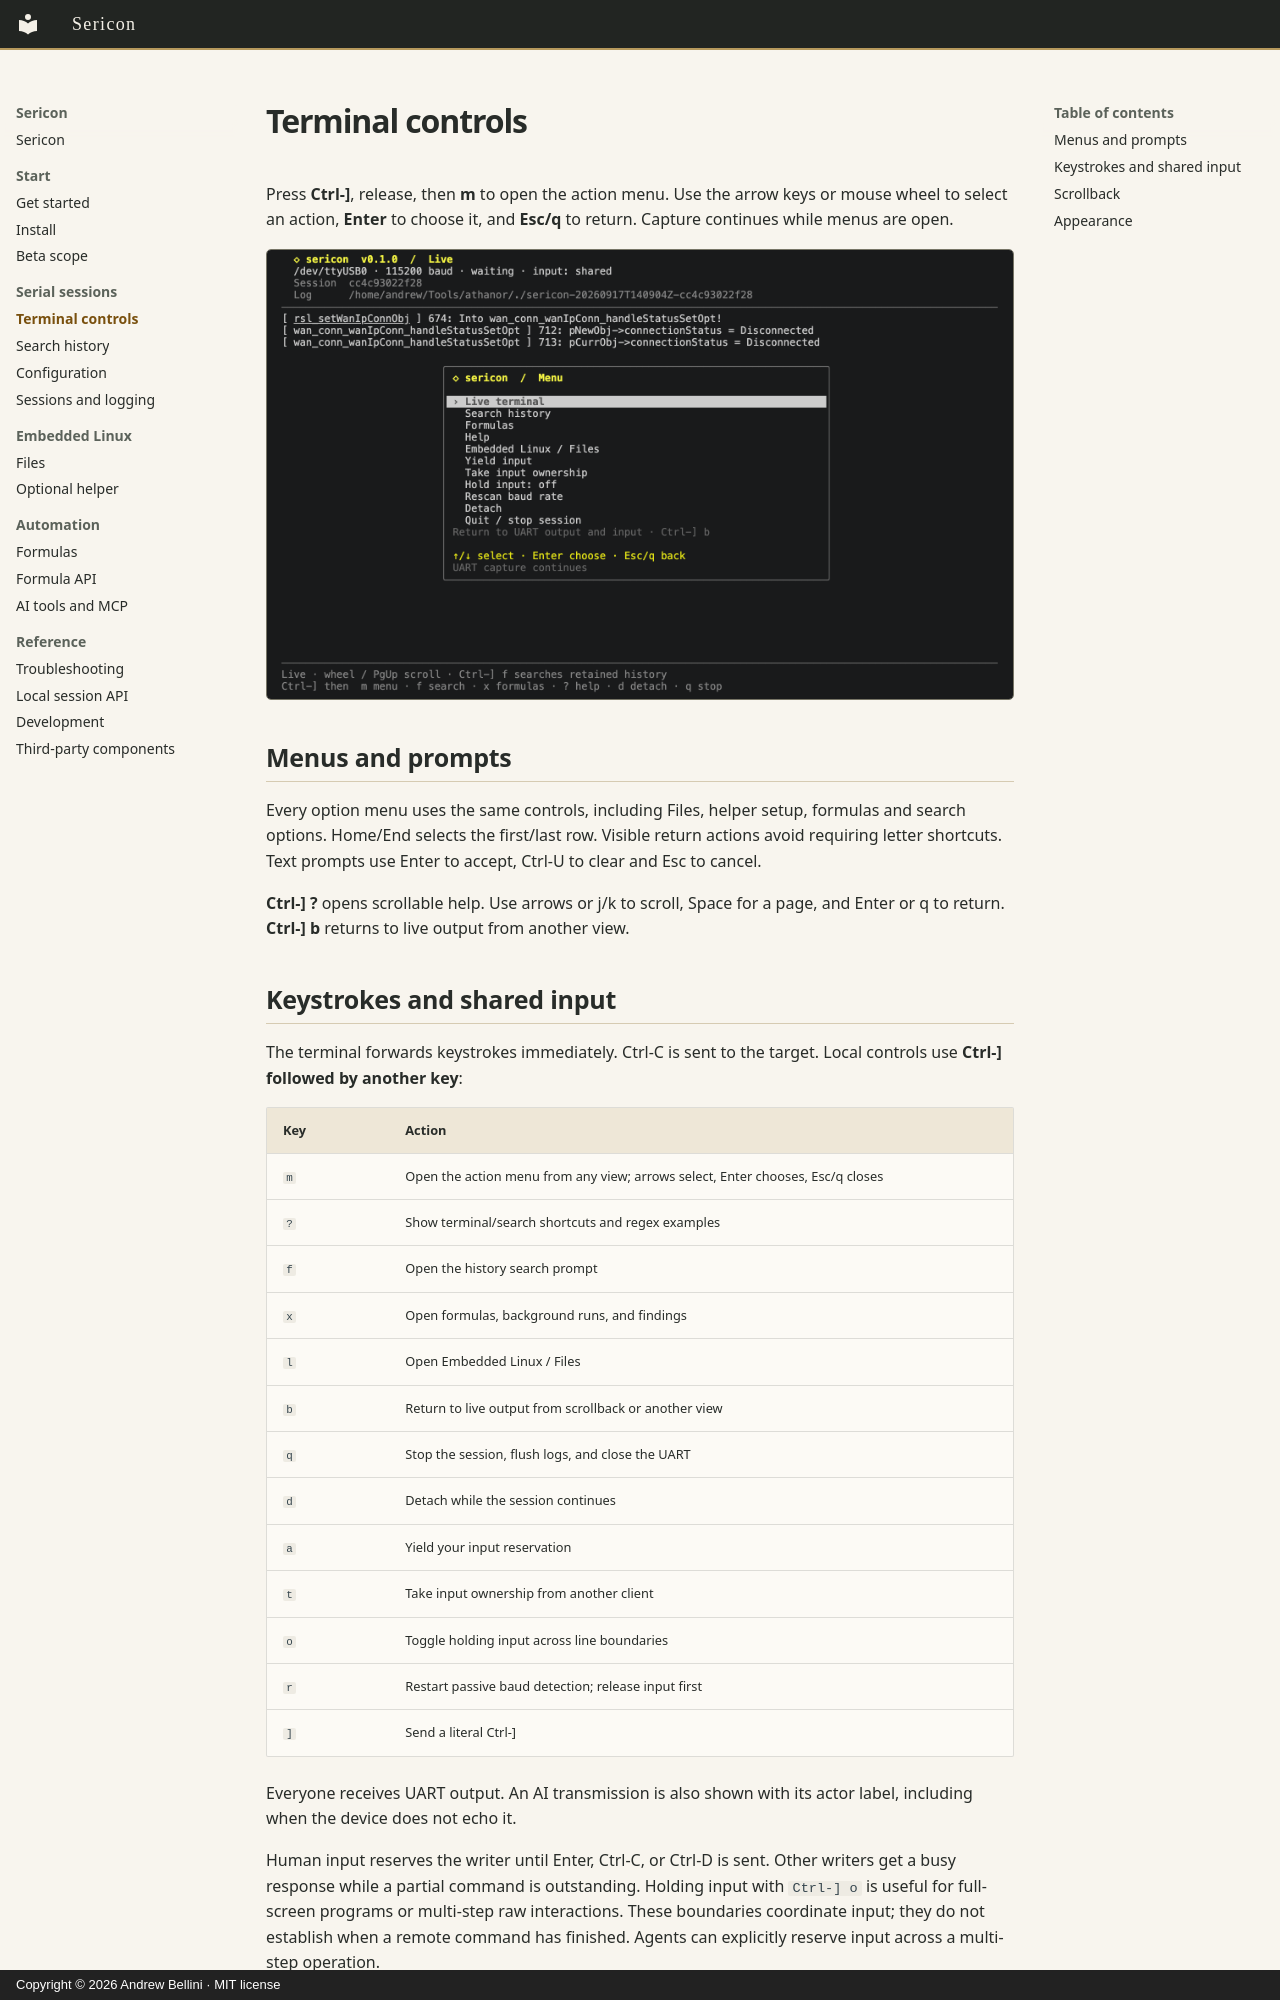

repository: digitalandrew/sericon · page: terminal/index.html · generator: mkdocs · copyright: Copyright © 2026 Andrew Bellini · MIT license

# Terminal controls

Press **Ctrl-]**, release, then **m** to open the action menu. Use the arrow keys or mouse wheel to select an action, **Enter** to choose it, and **Esc/q** to return. Capture continues while menus are open.

[![Action menu over live UART output](assets/screenshots/main-menu.png)](assets/screenshots/main-menu.png)

## Menus and prompts

Every option menu uses the same controls, including Files, helper setup, formulas and search options. Home/End selects the first/last row. Visible return actions avoid requiring letter shortcuts. Text prompts use Enter to accept, Ctrl-U to clear and Esc to cancel.

**Ctrl-] ?** opens scrollable help. Use arrows or j/k to scroll, Space for a page, and Enter or q to return. **Ctrl-] b** returns to live output from another view.

## Keystrokes and shared input

The terminal forwards keystrokes immediately. Ctrl-C is sent to the target.
Local controls use **Ctrl-] followed by another key**:

| Key | Action |
| --- | --- |
| `m` | Open the action menu from any view; arrows select, Enter chooses, Esc/q closes |
| `?` | Show terminal/search shortcuts and regex examples |
| `f` | Open the history search prompt |
| `x` | Open formulas, background runs, and findings |
| `l` | Open Embedded Linux / Files |
| `b` | Return to live output from scrollback or another view |
| `q` | Stop the session, flush logs, and close the UART |
| `d` | Detach while the session continues |
| `a` | Yield your input reservation |
| `t` | Take input ownership from another client |
| `o` | Toggle holding input across line boundaries |
| `r` | Restart passive baud detection; release input first |
| `]` | Send a literal Ctrl-] |

Everyone receives UART output. An AI transmission is also shown with its actor
label, including when the device does not echo it.

Human input reserves the writer until Enter, Ctrl-C, or Ctrl-D is sent. Other
writers get a busy response while a partial command is outstanding. Holding
input with `Ctrl-] o` is useful for full-screen programs or multi-step raw
interactions. These boundaries coordinate input; they do not establish when a
remote command has finished. Agents can explicitly reserve input across a
multi-step operation.

An unfinished reservation survives its client disconnecting. Reattach and use
`Ctrl-] t` to take over, then finish or cancel the input. Yielding explicitly
does not erase text already sent to the device.

Closing the terminal or detaching leaves the session running. Use `Ctrl-] q` or
`sericon stop` to end it. The original terminal attributes are restored on
normal exit and handled termination signals.
Stopping from the terminal (shortcut or menu) prints the capture directory
before `session stopped`. If logging was disabled, it says no session log was saved.
